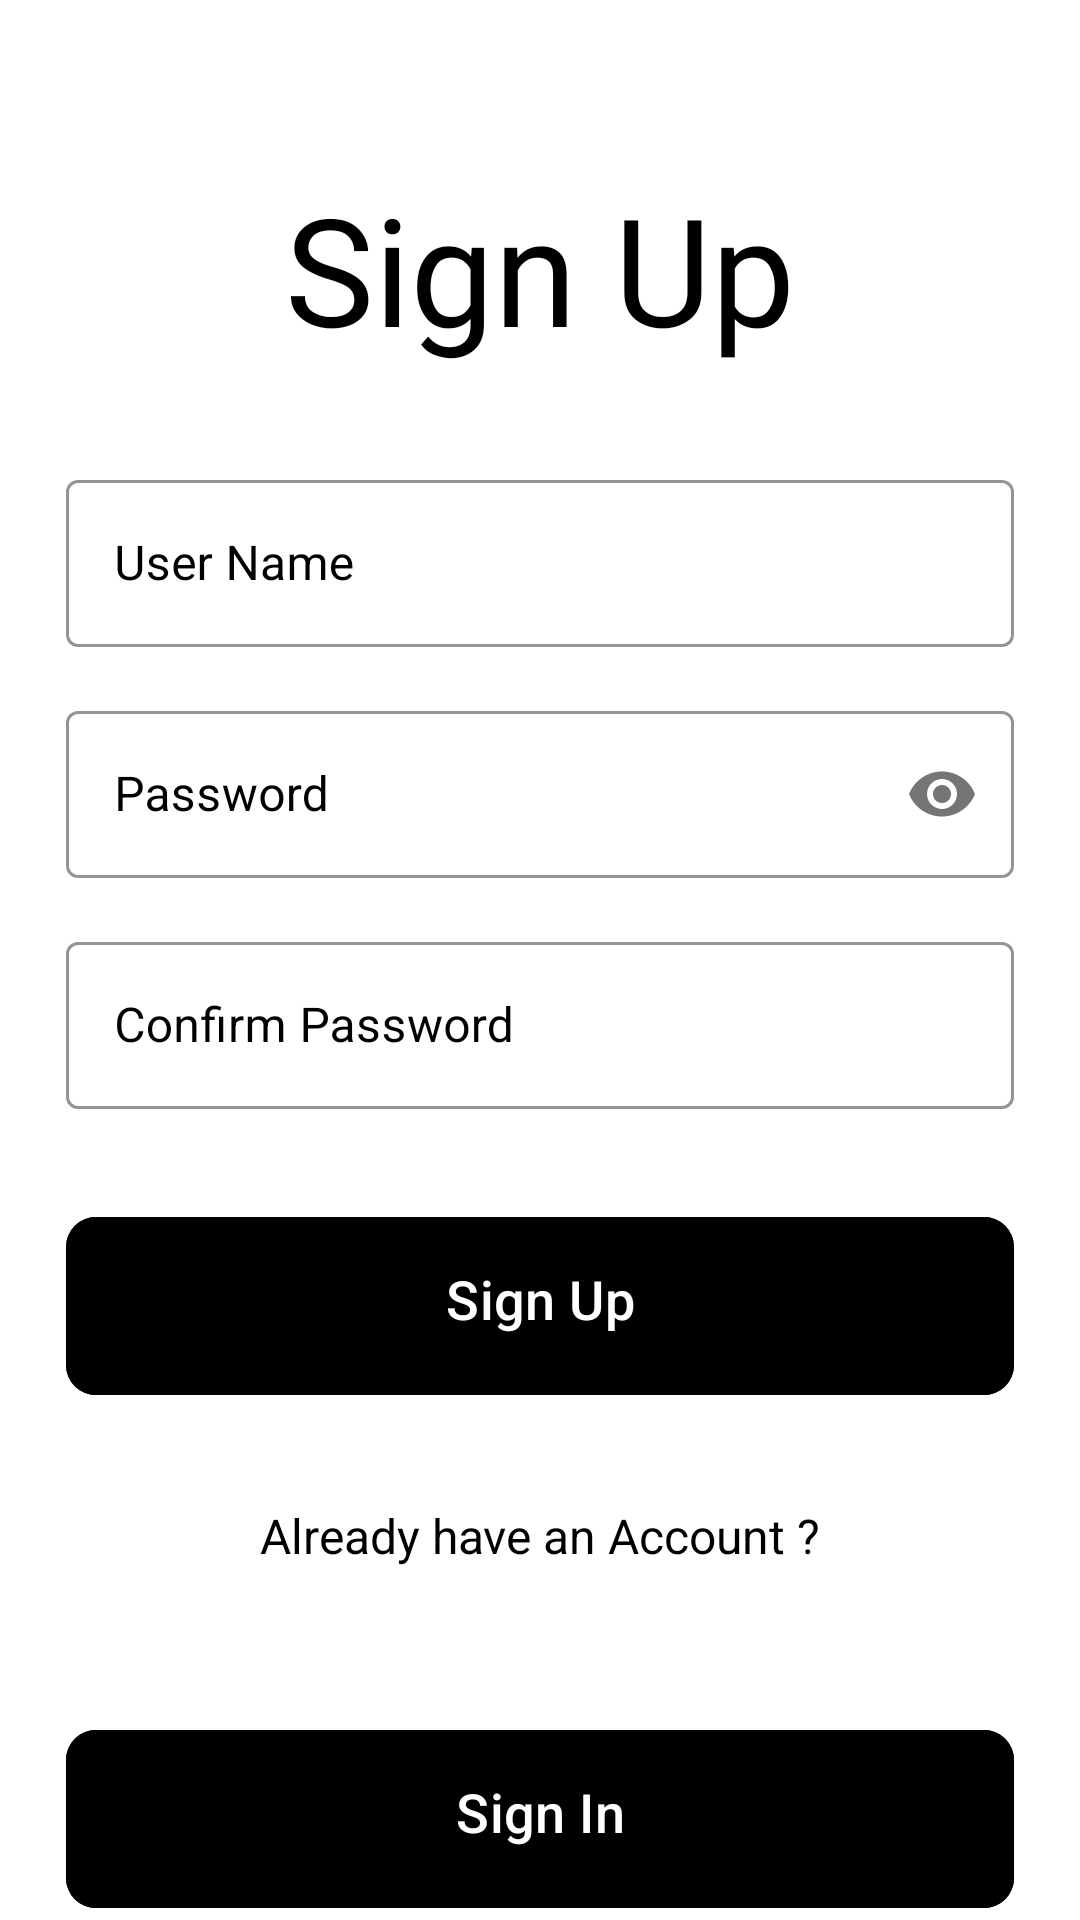

Write the Android layout XML for this screen, with the resource values it uses.
<!-- AndroidManifest.xml: application theme Theme.TranslangApp -->
<!-- res/layout/activitysignup.xml -->
<?xml version="1.0" encoding="utf-8"?>
<ScrollView xmlns:android="http://schemas.android.com/apk/res/android"
    xmlns:app="http://schemas.android.com/apk/res-auto"
    xmlns:tools="http://schemas.android.com/tools"
    android:layout_width="match_parent"
    android:layout_height="match_parent"
    android:background="@color/white"
    android:scrollbars="none"
    tools:context=".MainActivity">

    <LinearLayout
        android:layout_width="match_parent"
        android:layout_height="wrap_content"
        android:layout_marginStart="22dp"
        android:layout_marginEnd="22dp"
        android:orientation="vertical">

        <androidx.constraintlayout.widget.ConstraintLayout
            android:layout_width="match_parent"
            android:layout_height="wrap_content"
            android:layout_marginTop="32dp">




        </androidx.constraintlayout.widget.ConstraintLayout>

        <TextView
            android:layout_width="match_parent"
            android:layout_height="wrap_content"
            android:layout_marginTop="24dp"
            android:fontFamily="@font/gvtime"
            android:text="Sign Up"
            android:textAlignment="center"
            android:textColor="@color/black"
            android:textSize="50dp" />

        <com.google.android.material.textfield.TextInputLayout
            style="@style/Widget.MaterialComponents.TextInputLayout.OutlinedBox"
            android:layout_width="match_parent"
            android:layout_height="wrap_content"
            android:layout_marginTop="32dp"
            android:hint="User Name"
            android:drawableRight="@drawable/user"
            android:textColorHint="@color/black"
            app:boxStrokeColor="@color/black">

            <com.google.android.material.textfield.TextInputEditText
                android:id="@+id/edtUserName"
                android:layout_width="match_parent"
                android:layout_height="wrap_content"

                android:inputType="text"
                android:singleLine="true"
                android:textColor="@color/black" />

        </com.google.android.material.textfield.TextInputLayout>




        <com.google.android.material.textfield.TextInputLayout
            style="@style/Widget.MaterialComponents.TextInputLayout.OutlinedBox"
            android:layout_width="match_parent"
            android:layout_height="wrap_content"
            android:layout_marginTop="16dp"
            android:hint="Password"
            android:drawableRight="@drawable/baseline_visibility_off_24"
            android:textColorHint="@color/black"
            app:boxStrokeColor="@color/black"
            app:passwordToggleEnabled="true">

            <com.google.android.material.textfield.TextInputEditText
                android:id="@+id/edtSignUpPassword"
                android:layout_width="match_parent"
                android:layout_height="wrap_content"
                android:inputType="textPassword"
                android:singleLine="true"
                android:textColor="@color/black" />

        </com.google.android.material.textfield.TextInputLayout>

        <com.google.android.material.textfield.TextInputLayout
            style="@style/Widget.MaterialComponents.TextInputLayout.OutlinedBox"
            android:layout_width="match_parent"
            android:layout_height="wrap_content"
            android:layout_marginTop="16dp"
            android:hint="Confirm Password"
            android:drawableRight="@drawable/baseline_visibility_off_24"
            android:textColorHint="@color/black"
            app:boxStrokeColor="@color/black">

            <com.google.android.material.textfield.TextInputEditText
                android:id="@+id/edtSignUpConfirmPassword"
                android:layout_width="match_parent"
                android:layout_height="wrap_content"

                android:inputType="textPassword"
                android:singleLine="true"
                android:textColor="@color/black" />

        </com.google.android.material.textfield.TextInputLayout>

        <FrameLayout
            android:layout_width="match_parent"
            android:layout_height="wrap_content"
            android:layout_marginTop="32dp">

            <ProgressBar
                android:id="@+id/signUpProgressBar"
                android:layout_width="50dp"
                android:layout_height="50dp"
                android:layout_gravity="center_horizontal"
                android:visibility="invisible" />

            <com.google.android.material.button.MaterialButton
                android:id="@+id/btnSignUp"
                android:layout_width="match_parent"
                android:layout_height="match_parent"
                android:backgroundTint="@color/black"

                android:paddingStart="20dp"
                android:paddingTop="15dp"
                android:paddingEnd="20dp"
                android:paddingBottom="20dp"
                android:text="Sign Up"
                android:textColor="#FFFFFFFF"
                android:textSize="18dp"
                app:cornerRadius="10dp" />

        </FrameLayout>

        <LinearLayout
            android:layout_width="match_parent"
            android:layout_height="wrap_content"
            android:layout_marginTop="32dp"
            android:gravity="center"
            android:orientation="horizontal">

            <TextView
                android:layout_width="wrap_content"
                android:layout_height="match_parent"

                android:text="Already have an Account ?"
                android:textColor="@color/black"
                android:textSize="16sp" />
        </LinearLayout>

        <ProgressBar
            android:id="@+id/signUpProgressBar2"
            android:layout_width="50dp"
            android:layout_height="50dp"
            android:layout_gravity="center_horizontal"
            android:visibility="invisible" />

        <com.google.android.material.button.MaterialButton
            android:id="@+id/txtSignIn"
            android:layout_width="match_parent"
            android:layout_height="match_parent"
            android:backgroundTint="@color/black"

            android:paddingStart="20dp"
            android:paddingTop="15dp"
            android:paddingEnd="20dp"
            android:paddingBottom="20dp"
            android:text="Sign In"
            android:textColor="#FFFFFFFF"
            android:textSize="18dp"
            app:cornerRadius="10dp"
            app:layout_constraintEnd_toEndOf="parent"
            app:layout_constraintStart_toStartOf="parent" />


    </LinearLayout>

</ScrollView>
<!-- resources referenced by this layout -->
<resources>
  <color name="black">#FF000000</color>
  <color name="white">#FFFFFFFF</color>
  <style name="Theme.TranslangApp" parent="Base.Theme.TranslangApp" />
  <style name="Base.Theme.TranslangApp" parent="Theme.Material3.DayNight.NoActionBar">
          
          
      </style>
</resources>
